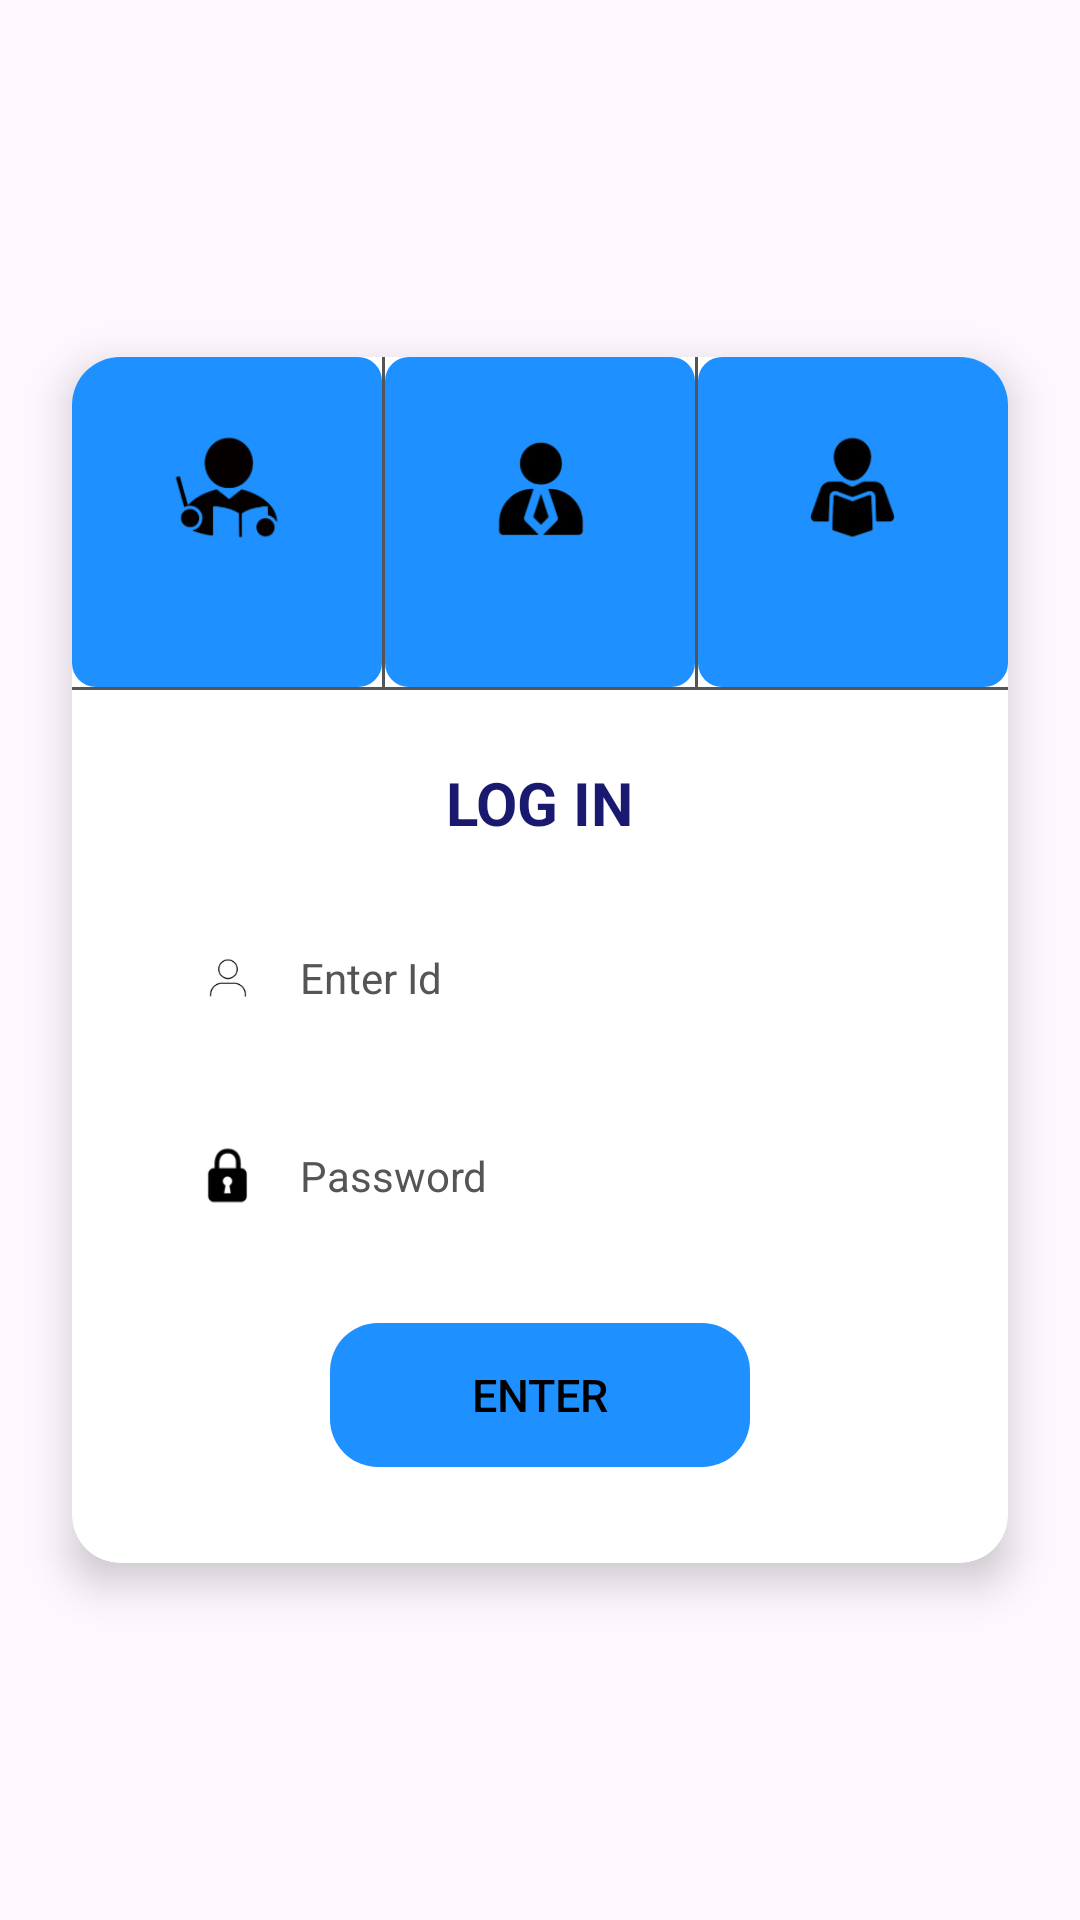

Here is an Android app screen rendered from its layout file. Give the layout XML and the strings, colors and styles it references.
<!-- AndroidManifest.xml: application theme Theme.Appoint_Slip -->
<!-- res/layout/login.xml -->
<?xml version="1.0" encoding="utf-8"?>
<androidx.constraintlayout.widget.ConstraintLayout
    xmlns:android="http://schemas.android.com/apk/res/android"
    xmlns:app="http://schemas.android.com/apk/res-auto"
    xmlns:tools="http://schemas.android.com/tools"
    android:id="@+id/login"
    android:layout_width="match_parent"
    android:layout_height="match_parent"
    android:background="@drawable/loginbg">


    <androidx.cardview.widget.CardView
        android:layout_width="0dp"
        android:layout_height="wrap_content"
        android:layout_marginStart="24dp"
        android:layout_marginEnd="24dp"
        app:cardBackgroundColor="@android:color/white"
        app:cardCornerRadius="16dp"
        app:cardElevation="8dp"
        app:layout_constraintBottom_toBottomOf="parent"
        app:layout_constraintEnd_toEndOf="parent"
        app:layout_constraintStart_toStartOf="parent"
        app:layout_constraintTop_toTopOf="parent">

        <androidx.constraintlayout.widget.ConstraintLayout
            android:layout_width="match_parent"
            android:layout_height="wrap_content"
            android:paddingBottom="32dp">

            <LinearLayout
                android:id="@+id/roleLayout"
                android:layout_width="0dp"
                android:layout_height="110dp"
                android:orientation="horizontal"
                app:layout_constraintEnd_toEndOf="parent"
                app:layout_constraintStart_toStartOf="parent"
                app:layout_constraintTop_toTopOf="parent">

                <LinearLayout
                    android:id="@+id/btnTeacher"
                    android:layout_width="0dp"
                    android:layout_height="match_parent"
                    android:layout_weight="1"
                    android:background="@drawable/color_changer"
                    android:clickable="true"
                    android:focusable="true"
                    android:gravity="center"
                    android:orientation="vertical"
                    android:padding="8dp">

                    <ImageView
                        android:id="@+id/iconTeacher"
                        android:layout_width="38dp"
                        android:layout_height="38dp"
                        android:src="@drawable/teacher"
                        android:background="@drawable/color_changer"
                        android:clickable="true"
                        android:focusable="true"/>

                    <TextView
                        android:id="@+id/textTeacher"
                        android:layout_width="wrap_content"
                        android:layout_height="wrap_content"
                        android:layout_marginTop="6dp"
                        android:text="TEACHER"
                        android:textColor="@color/dodgerblue"
                        android:textSize="12sp"
                        android:textStyle="bold" />
                </LinearLayout>

                <View
                    android:layout_width="1dp"
                    android:layout_height="match_parent"
                    android:background="@color/grey" />

                <LinearLayout
                    android:id="@+id/btnSbmo"
                    android:layout_width="0dp"
                    android:layout_height="match_parent"
                    android:layout_weight="1"
                    android:background="@drawable/color_changer"
                    android:clickable="true"
                    android:focusable="true"
                    android:gravity="center"
                    android:orientation="vertical"
                    android:padding="8dp">

                    <ImageView
                        android:id="@+id/iconSbmo"
                        android:layout_width="38dp"
                        android:layout_height="38dp"
                        android:src="@drawable/sbmo"
                        android:background="@drawable/color_changer"
                        android:clickable="true"
                        android:focusable="true"/>

                    <TextView
                        android:id="@+id/textSbmo"
                        android:layout_width="wrap_content"
                        android:layout_height="wrap_content"
                        android:layout_marginTop="6dp"
                        android:text="SBMO"
                        android:textColor="@color/dodgerblue"
                        android:textSize="12sp"
                        android:textStyle="bold" />
                </LinearLayout>

                <View
                    android:layout_width="1dp"
                    android:layout_height="match_parent"
                    android:background="@color/grey" />

                <LinearLayout
                    android:id="@+id/btnStudent"
                    android:layout_width="0dp"
                    android:layout_height="match_parent"
                    android:layout_weight="1"
                    android:background="@drawable/color_changer"
                    android:clickable="true"
                    android:focusable="true"
                    android:gravity="center"
                    android:orientation="vertical"
                    android:padding="8dp">

                    <ImageView
                        android:id="@+id/iconStudent"
                        android:layout_width="38dp"
                        android:layout_height="38dp"
                        android:src="@drawable/student"
                        android:background="@drawable/color_changer"
                        android:clickable="true"
                        android:focusable="true"/>

                    <TextView
                        android:id="@+id/textStudent"
                        android:layout_width="wrap_content"
                        android:layout_height="wrap_content"
                        android:layout_marginTop="6dp"
                        android:text="STUDENT"
                        android:textColor="@color/dodgerblue"
                        android:textSize="12sp"
                        android:textStyle="bold" />
                </LinearLayout>
            </LinearLayout>

            <View
                android:id="@+id/headerDivider"
                android:layout_width="0dp"
                android:layout_height="1dp"
                android:background="@color/grey"
                app:layout_constraintEnd_toEndOf="parent"
                app:layout_constraintStart_toStartOf="parent"
                app:layout_constraintTop_toBottomOf="@id/roleLayout" />

            <TextView
                android:id="@+id/tvLoginTitle"
                android:layout_width="wrap_content"
                android:layout_height="wrap_content"
                android:layout_marginTop="24dp"
                android:text="LOG IN"
                android:textColor="@color/midnightblue"
                android:textSize="20sp"
                android:textStyle="bold"
                app:layout_constraintEnd_toEndOf="parent"
                app:layout_constraintStart_toStartOf="parent"
                app:layout_constraintTop_toBottomOf="@id/headerDivider" />

            <LinearLayout
                android:id="@+id/idContainer"
                android:layout_width="0dp"
                android:layout_height="50dp"
                android:layout_marginStart="24dp"
                android:layout_marginTop="20dp"
                android:layout_marginEnd="24dp"
                android:background="@color/white"
                android:gravity="center_vertical"
                android:orientation="horizontal"
                android:paddingStart="16dp"
                android:paddingEnd="16dp"
                app:layout_constraintEnd_toEndOf="parent"
                app:layout_constraintStart_toStartOf="parent"
                app:layout_constraintTop_toBottomOf="@id/tvLoginTitle">

                <ImageView
                    android:layout_width="24dp"
                    android:layout_height="24dp"
                    android:src="@drawable/username" />

                <EditText
                    android:id="@+id/etEnterId"
                    android:layout_width="match_parent"
                    android:layout_height="match_parent"
                    android:layout_marginStart="12dp"
                    android:background="@android:color/transparent"
                    android:hint="Enter Id"
                    android:inputType="text"
                    android:padding="0dp"
                    android:textColor="@color/black"
                    android:textColorHint="@color/grey"
                    android:textSize="14sp" />
            </LinearLayout>

            <LinearLayout
                android:id="@+id/passwordContainer"
                android:layout_width="0dp"
                android:layout_height="50dp"
                android:layout_marginStart="24dp"
                android:layout_marginTop="16dp"
                android:layout_marginEnd="24dp"
                android:background="@color/white"
                android:gravity="center_vertical"
                android:orientation="horizontal"
                android:paddingStart="16dp"
                android:paddingEnd="16dp"
                app:layout_constraintEnd_toEndOf="parent"
                app:layout_constraintStart_toStartOf="parent"
                app:layout_constraintTop_toBottomOf="@id/idContainer">

                <ImageView
                    android:layout_width="24dp"
                    android:layout_height="24dp"
                    android:src="@drawable/password" />

                <EditText
                    android:id="@+id/etPassword"
                    android:layout_width="match_parent"
                    android:layout_height="match_parent"
                    android:layout_marginStart="12dp"
                    android:background="@android:color/transparent"
                    android:hint="Password"
                    android:inputType="textPassword"
                    android:padding="0dp"
                    android:textColor="@color/black"
                    android:textColorHint="@color/grey"
                    android:textSize="14sp" />
            </LinearLayout>

            <Button
                android:id="@+id/btnLogin"
                android:layout_width="140dp"
                android:layout_height="48dp"
                android:layout_marginTop="24dp"
                android:background="@drawable/rounded_button"
                android:text="Enter"
                android:textColor="#000000"
                android:textSize="15sp"
                app:backgroundTint="@null"
                app:layout_constraintEnd_toEndOf="parent"
                app:layout_constraintStart_toStartOf="parent"
                app:layout_constraintTop_toBottomOf="@id/passwordContainer" />

        </androidx.constraintlayout.widget.ConstraintLayout>

    </androidx.cardview.widget.CardView>

    <Button
        android:id="@+id/returntoWelcome"
        android:layout_width="wrap_content"
        android:layout_height="wrap_content"
        android:layout_marginStart="105dp"
        android:layout_marginTop="667dp"
        android:background="@drawable/rectangle_lightblue_button"
        android:fontFamily="@font/abril_fatface"
        android:outlineAmbientShadowColor="#03A9F4"
        android:outlineSpotShadowColor="#03A9F4"
        android:shadowColor="#03A9F4"
        android:text="Return to Previous page"
        android:textColorHighlight="#03A9F4"
        android:textColorHint="#03A9F4"
        android:textColorLink="#03A9F4"
        app:backgroundTint="#00A8FF"
        app:layout_constraintStart_toStartOf="parent"
        app:layout_constraintTop_toTopOf="parent"
        app:rippleColor="#03A9F4"
        app:strokeColor="#03A9F4" />
</androidx.constraintlayout.widget.ConstraintLayout>
<!-- resources referenced by this layout -->
<resources>
  <color name="black">#FF000000</color>
  <color name="dodgerblue">#1e90ff</color>
  <color name="grey">#555555</color>
  <color name="midnightblue">#191970</color>
  <color name="white">#FFFFFFFF</color>
  <!-- drawable color_changer (drawable) -->
  <?xml version="1.0" encoding="utf-8"?>
  <shape xmlns:android="http://schemas.android.com/apk/res/android"
      android:shape="rectangle">
      <solid android:color="@color/dodgerblue" />
      <corners android:radius="8dp" />
  </shape>
  <!-- drawable password: png bitmap (drawable, 2962 bytes) -->
  <!-- drawable rectangle_lightblue_button (drawable) -->
  <?xml version="1.0" encoding="utf-8"?>
  <shape xmlns:android="http://schemas.android.com/apk/res/android"
      android:shape="rectangle">
  
      
      <solid android:color="#00A8FF" />
  
      
      <corners android:radius="4dp" />
  </shape>
  <!-- drawable rounded_button (drawable) -->
  <?xml version="1.0" encoding="utf-8"?>
  <shape xmlns:android="http://schemas.android.com/apk/res/android"
      android:shape="rectangle"
      android:tint="@color/dodgerblue">
      <corners android:radius="16dp" />
  </shape>
  <!-- drawable sbmo: png bitmap (drawable, 11025 bytes) -->
  <!-- drawable student: png bitmap (drawable, 11160 bytes) -->
  <!-- drawable teacher: png bitmap (drawable, 13279 bytes) -->
  <!-- drawable username: png bitmap (drawable, 3123 bytes) -->
  <style name="Theme.Appoint_Slip" parent="Base.Theme.Appoint_Slip" />
  <style name="Base.Theme.Appoint_Slip" parent="Theme.Material3.DayNight.NoActionBar">
          
          
      </style>
</resources>
